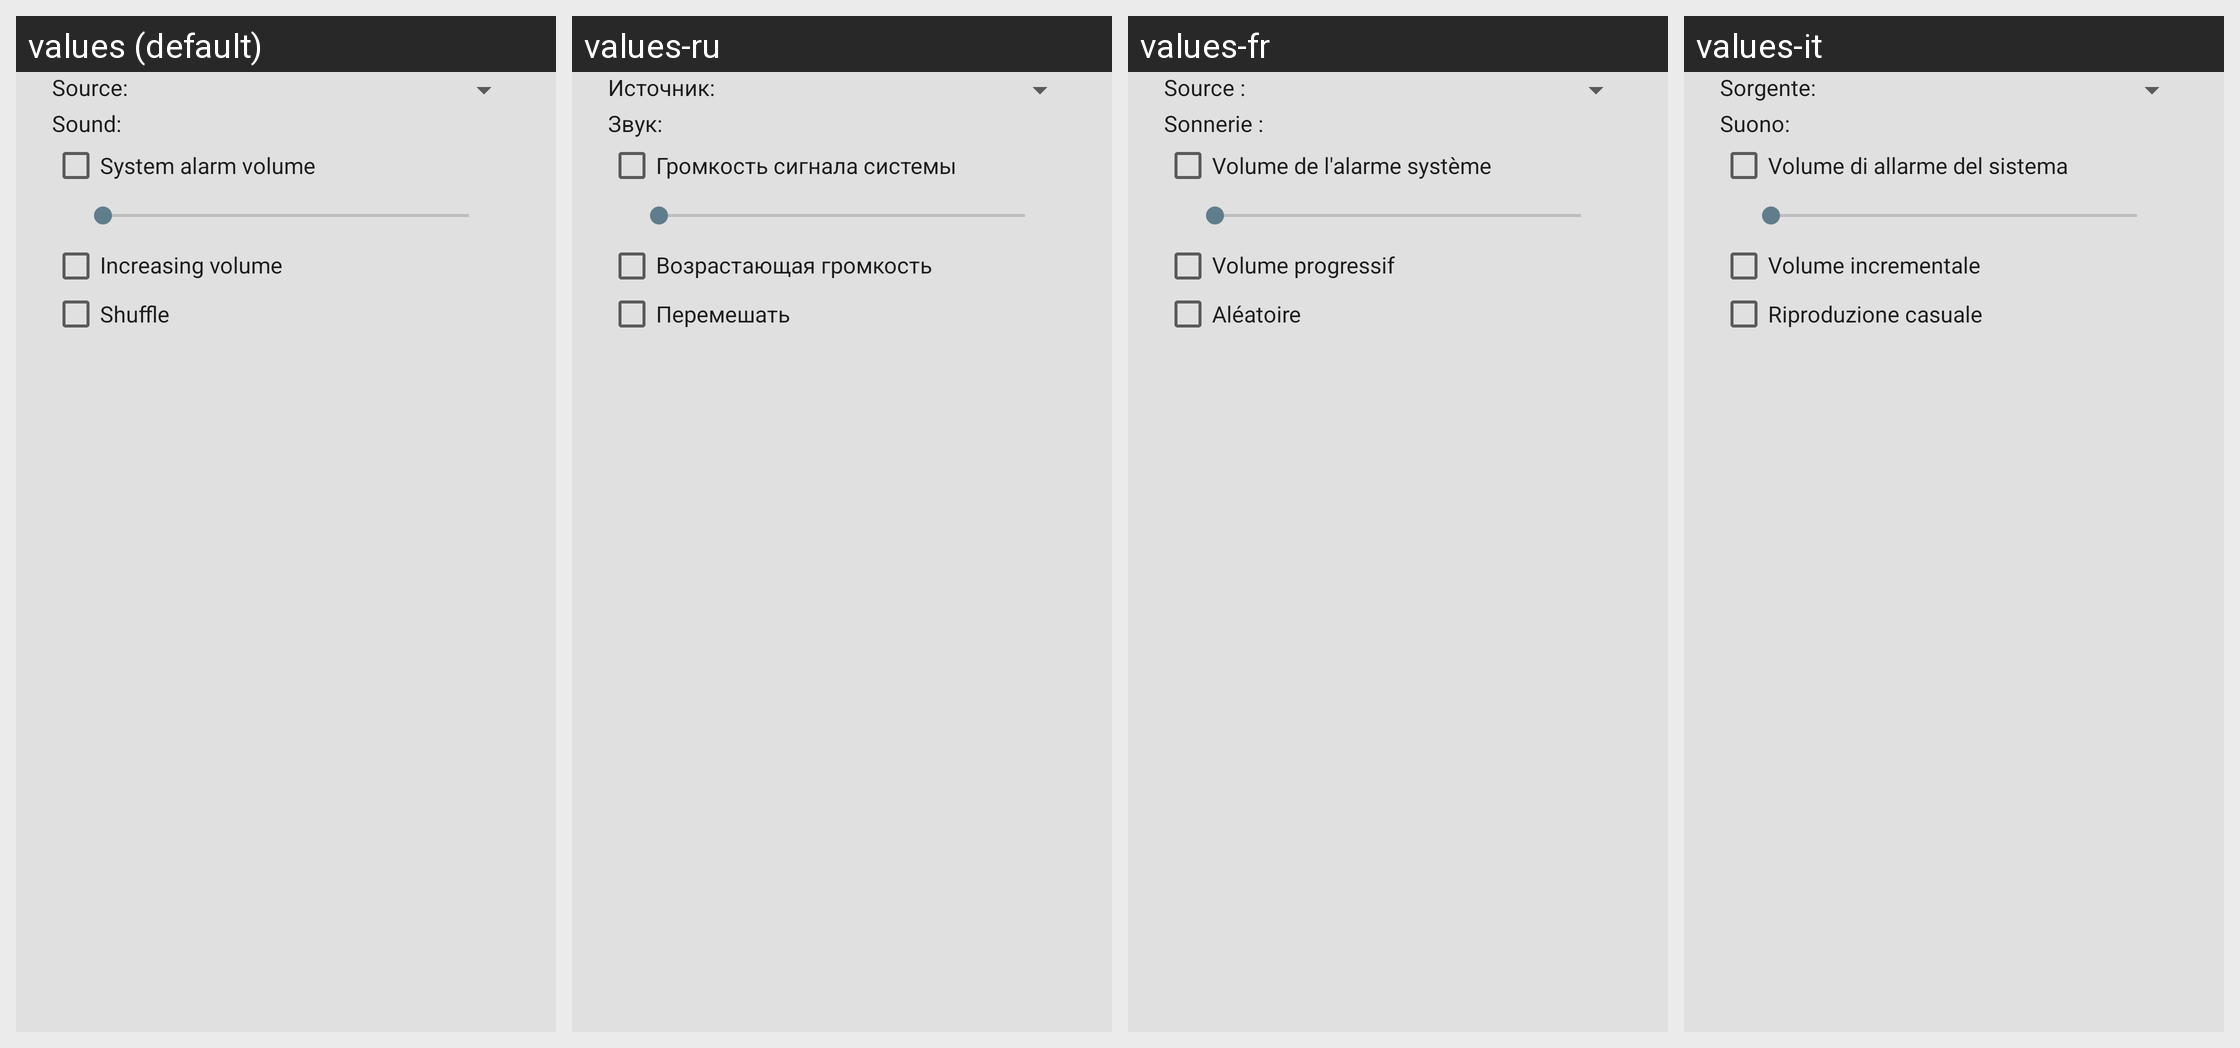

Translations of the strings shown on this Android screen, per locale in the grid:
Android screen res/layout/dialog_alarm_ringtone.xml rendered under 4 locales, left to right: values (default), values-ru, values-fr, values-it. Device: Nexus 5 (rendered at 1080×1920; each locale shown at half size, 540×960, under a caption strip naming it); theme DeskClock.
Other locales in the repository, not shown: values-az-rAZ, values-ca, values-cs, values-de, values-el, values-es, values-et, values-fi, values-hu, values-in, values-ja, values-ko, values-nb, values-nl, values-pl, values-pt-rBR, values-pt-rPT, values-sk, values-sl, values-sv, values-tr, values-zh-rCN, values-zh-rTW.
Strings drawn on this screen, with the default value and each locale's value (text and hints the layout hard-codes, and strings that could not be matched under every locale, appear in the picture but are not listed):

alarm_type_select_title
  values: Source:
  values-ru: Источник:
  values-fr: Source :
  values-it: Sorgente:

alarm_ringtone_title
  values: Sound:
  values-ru: Звук:
  values-fr: Sonnerie :
  values-it: Suono:

alarm_volume_enable_title
  values: System alarm volume
  values-ru: Громкость сигнала системы
  values-fr: Volume de l'alarme système
  values-it: Volume di allarme del sistema

alarm_increasing_volume
  values: Increasing volume
  values-ru: Возрастающая громкость
  values-fr: Volume progressif
  values-it: Volume incrementale

random_mode_enable_title
  values: Shuffle
  values-ru: Перемешать
  values-fr: Aléatoire
  values-it: Riproduzione casuale
